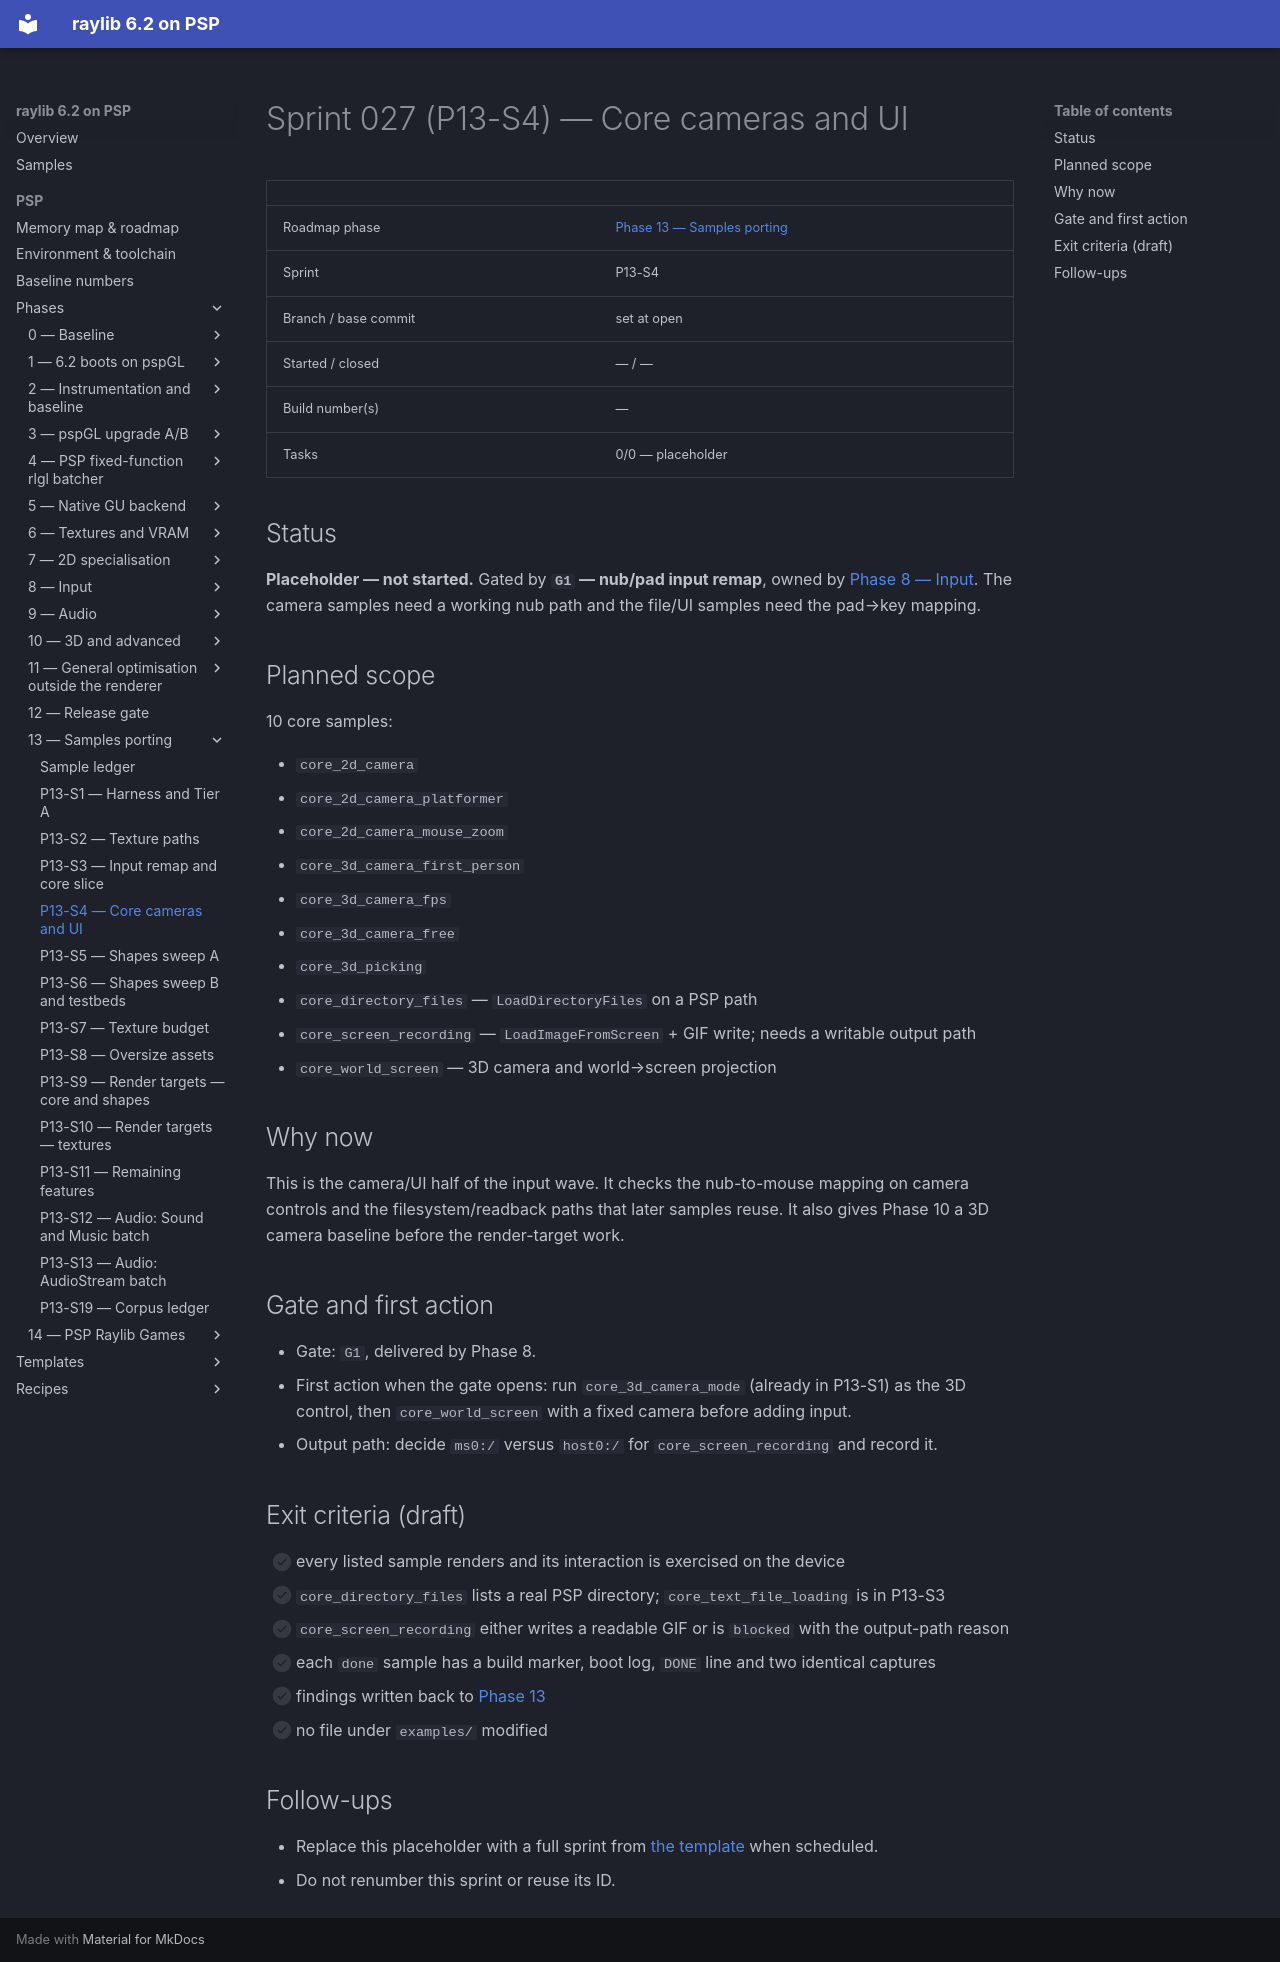

repository: nikmes/raylib · page: psp/sprints/027-phase13-core-cameras-and-ui/index.html · generator: mkdocs

# Sprint 027 (P13-S4) — Core cameras and UI

| | |
|---|---|
| Roadmap phase | [Phase 13 — Samples porting](../phases/13-samples-porting/index.md) |
| Sprint | P13-S4 |
| Branch / base commit | set at open |
| Started / closed | — / — |
| Build number(s) | — |
| Tasks | 0/0 — placeholder |

## Status

**Placeholder — not started.** Gated by **`G1` — nub/pad input remap**, owned by
[Phase 8 — Input](../phases/08-input/index.md). The camera samples need a working nub path and the
file/UI samples need the pad→key mapping.

## Planned scope

10 core samples:

- `core_2d_camera`
- `core_2d_camera_platformer`
- `core_2d_camera_mouse_zoom`
- `core_3d_camera_first_person`
- `core_3d_camera_fps`
- `core_3d_camera_free`
- `core_3d_picking`
- `core_directory_files` — `LoadDirectoryFiles` on a PSP path
- `core_screen_recording` — `LoadImageFromScreen` + GIF write; needs a writable output path
- `core_world_screen` — 3D camera and world→screen projection

## Why now

This is the camera/UI half of the input wave. It checks the nub-to-mouse mapping on camera controls and the
filesystem/readback paths that later samples reuse. It also gives Phase 10 a 3D camera baseline before the
render-target work.

## Gate and first action

- Gate: `G1`, delivered by Phase 8.
- First action when the gate opens: run `core_3d_camera_mode` (already in P13-S1) as the 3D control, then
  `core_world_screen` with a fixed camera before adding input.
- Output path: decide `ms0:/` versus `host0:/` for `core_screen_recording` and record it.

## Exit criteria (draft)

- [ ] every listed sample renders and its interaction is exercised on the device
- [ ] `core_directory_files` lists a real PSP directory; `core_text_file_loading` is in P13-S3
- [ ] `core_screen_recording` either writes a readable GIF or is `blocked` with the output-path reason
- [ ] each `done` sample has a build marker, boot log, `DONE` line and two identical captures
- [ ] findings written back to [Phase 13](../phases/13-samples-porting/index.md)
- [ ] no file under `examples/` modified

## Follow-ups

- Replace this placeholder with a full sprint from [the template](../templates/sprint.md) when scheduled.
- Do not renumber this sprint or reuse its ID.
